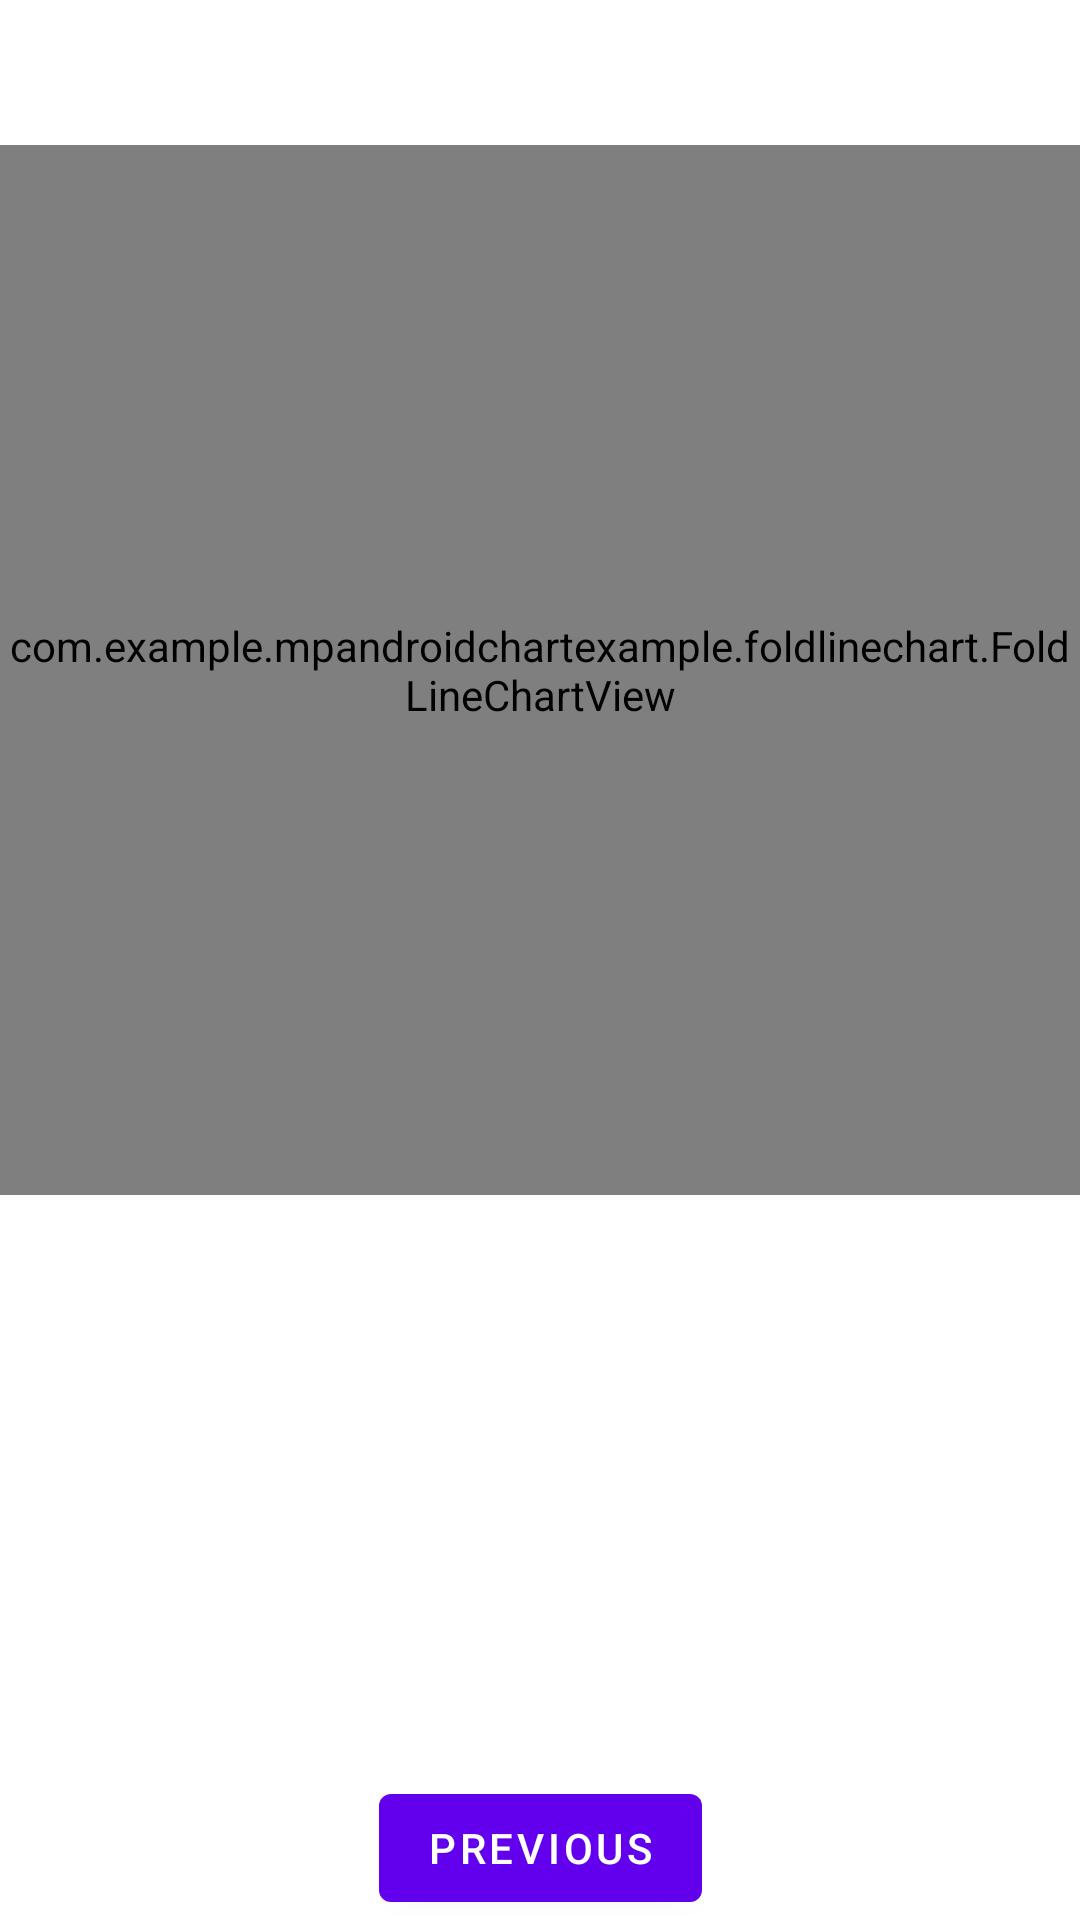

Android layout source for this screen:
<!-- AndroidManifest.xml: application theme Theme.MPAndroidChartExample -->
<!-- res/layout/fragment_second.xml -->
<?xml version="1.0" encoding="utf-8"?>
<androidx.constraintlayout.widget.ConstraintLayout xmlns:android="http://schemas.android.com/apk/res/android"
    xmlns:app="http://schemas.android.com/apk/res-auto"
    xmlns:tools="http://schemas.android.com/tools"
    android:layout_width="match_parent"
    android:layout_height="match_parent"
    tools:context=".SecondFragment">

    <com.example.mpandroidchartexample.foldlinechart.FoldLineChartView
        android:layout_width="match_parent"
        android:layout_height="350dp"
        android:id="@+id/fold_chart_view"
        app:layout_constraintVertical_bias="0.2"
        app:layout_constraintBottom_toTopOf="@id/button_second"
        app:layout_constraintEnd_toEndOf="parent"
        app:layout_constraintStart_toStartOf="parent"
        tools:background="@android:color/holo_red_dark"
        app:layout_constraintTop_toTopOf="parent"/>

    <View
        android:layout_width="2dp"
        android:layout_height="0dp"
        android:background="#8E8E8E"
        android:visibility="gone"
        app:layout_constraintBottom_toBottomOf="@id/fold_chart_view"
        app:layout_constraintEnd_toEndOf="parent"
        app:layout_constraintStart_toStartOf="parent"
        android:layout_marginBottom="30dp"
        app:layout_constraintTop_toTopOf="@id/fold_chart_view" />
        />
    <TextView
        android:id="@+id/textview_second"
        android:layout_width="wrap_content"
        android:layout_height="wrap_content"
        app:layout_constraintBottom_toTopOf="@id/button_second"
        app:layout_constraintEnd_toEndOf="parent"
        android:visibility="gone"
        app:layout_constraintStart_toStartOf="parent"
        app:layout_constraintTop_toTopOf="parent" />

    <Button
        android:id="@+id/button_second"
        android:layout_width="wrap_content"
        android:layout_height="wrap_content"
        android:text="@string/previous"
        app:layout_constraintBottom_toBottomOf="parent"
        app:layout_constraintEnd_toEndOf="parent"
        app:layout_constraintStart_toStartOf="parent" />
</androidx.constraintlayout.widget.ConstraintLayout>
<!-- resources referenced by this layout -->
<resources>
  <string name="previous">Previous</string>
  <style name="Theme.MPAndroidChartExample" parent="Theme.MaterialComponents.DayNight.DarkActionBar">
          
          <item name="colorPrimary">@color/purple_500</item>
          <item name="colorPrimaryVariant">@color/purple_700</item>
          <item name="colorOnPrimary">@color/white</item>
          
          <item name="colorSecondary">@color/teal_200</item>
          <item name="colorSecondaryVariant">@color/teal_700</item>
          <item name="colorOnSecondary">@color/black</item>
          
          <item name="android:statusBarColor">?attr/colorPrimaryVariant</item>
          
      </style>
  <color name="purple_500">#FF6200EE</color>
  <color name="purple_700">#FF3700B3</color>
  <color name="white">#FFFFFFFF</color>
  <color name="teal_200">#FF03DAC5</color>
  <color name="teal_700">#FF018786</color>
  <color name="black">#FF000000</color>
</resources>
